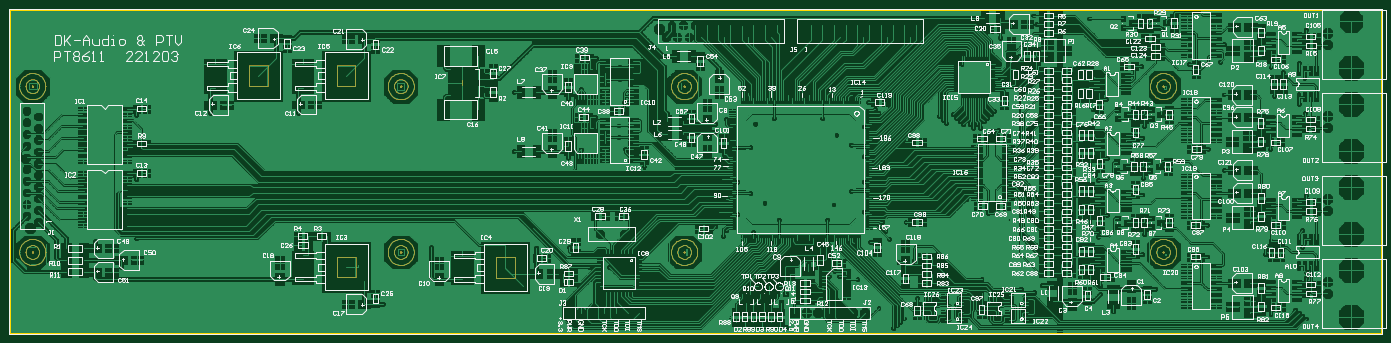
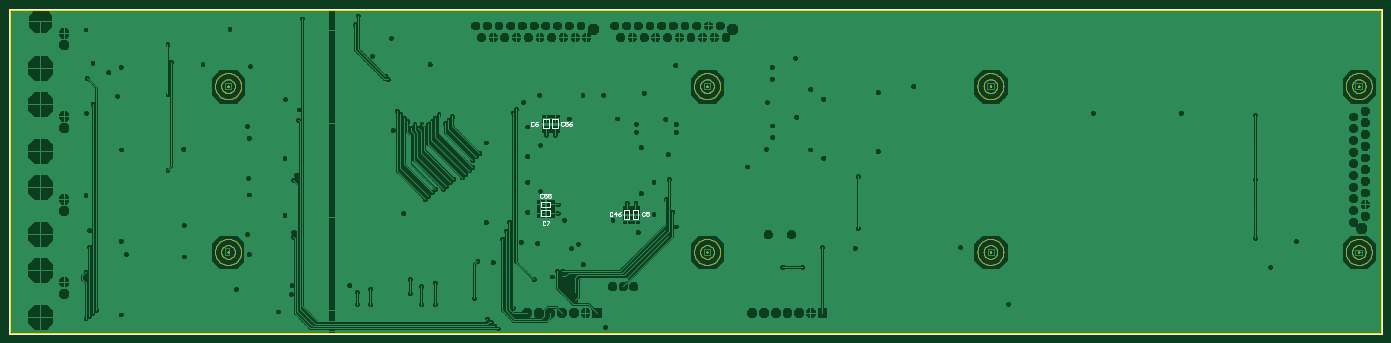
Circuit board: 11 layer files. Board 298.0 x 70.5 mm.
- drill: TSG_REV2.DRL (4456 bytes)
- bottom_copper: TSG_REV2.GBL (298490 bytes)
- bottom_silk: TSG_REV2.GBO (2809 bytes)
- paste: TSG_REV2.GBP (383 bytes)
- bottom_mask: TSG_REV2.GBS (26962 bytes)
- outline: TSG_REV2.GKO (257 bytes)
- outline: TSG_REV2.GM1 (134 bytes)
- top_copper: TSG_REV2.GTL (814804 bytes)
- top_silk: TSG_REV2.GTO (172241 bytes)
- paste: TSG_REV2.GTP (22221 bytes)
- top_mask: TSG_REV2.GTS (48830 bytes)

=== drill: TSG_REV2.DRL (4456 bytes, source withheld) ===
=== bottom_copper: TSG_REV2.GBL (298490 bytes, source omitted) ===
=== bottom_silk: TSG_REV2.GBO ===
*%FSLAX23Y23*%
*%MOIN*%
G01*
D11*
X4105Y6604D02*
X15837D01*
Y9379D02*
X4105D01*
Y6604D01*
X15837D02*
Y9379D01*
D12*
X11362Y8416D02*
X11356Y8410D01*
X11362Y8416D02*
X11374D01*
X11379Y8410D01*
Y8387D01*
X11374Y8381D01*
X11362D01*
X11356Y8387D01*
X11333Y8410D02*
X11321Y8416D01*
X11333Y8410D02*
X11344Y8398D01*
Y8387D01*
X11339Y8381D01*
X11327D01*
X11321Y8387D01*
Y8393D01*
X11327Y8398D01*
X11344D01*
X11102Y8416D02*
X11096Y8410D01*
X11102Y8416D02*
X11114D01*
X11119Y8410D01*
Y8387D01*
X11114Y8381D01*
X11102D01*
X11096Y8387D01*
X11084Y8416D02*
X11061D01*
X11084D02*
Y8398D01*
X11073Y8404D01*
X11067D01*
X11061Y8398D01*
Y8387D01*
X11067Y8381D01*
X11079D01*
X11084Y8387D01*
X11038Y8410D02*
X11026Y8416D01*
X11038Y8410D02*
X11049Y8398D01*
Y8387D01*
X11044Y8381D01*
X11032D01*
X11026Y8387D01*
Y8393D01*
X11032Y8398D01*
X11049D01*
X11282Y7801D02*
X11276Y7795D01*
X11282Y7801D02*
X11294D01*
X11299Y7795D01*
Y7772D01*
X11294Y7766D01*
X11282D01*
X11276Y7772D01*
X11264Y7801D02*
X11241D01*
X11264D02*
Y7783D01*
X11253Y7789D01*
X11247D01*
X11241Y7783D01*
Y7772D01*
X11247Y7766D01*
X11259D01*
X11264Y7772D01*
X11229Y7801D02*
X11206D01*
X11229D02*
Y7783D01*
X11218Y7789D01*
X11212D01*
X11206Y7783D01*
Y7772D01*
X11212Y7766D01*
X11224D01*
X11229Y7772D01*
X11262Y7566D02*
X11256Y7560D01*
X11262Y7566D02*
X11274D01*
X11279Y7560D01*
Y7537D01*
X11274Y7531D01*
X11262D01*
X11256Y7537D01*
X11244Y7566D02*
X11221D01*
Y7560D01*
X11244Y7537D01*
Y7531D01*
X10412Y7646D02*
X10406Y7640D01*
X10412Y7646D02*
X10424D01*
X10429Y7640D01*
Y7617D01*
X10424Y7611D01*
X10412D01*
X10406Y7617D01*
X10394Y7646D02*
X10371D01*
X10394D02*
Y7628D01*
X10383Y7634D01*
X10377D01*
X10371Y7628D01*
Y7617D01*
X10377Y7611D01*
X10389D01*
X10394Y7617D01*
X10681Y7640D02*
X10687Y7646D01*
X10699D01*
X10704Y7640D01*
Y7617D01*
X10699Y7611D01*
X10687D01*
X10681Y7617D01*
X10652Y7611D02*
Y7646D01*
X10669Y7628D01*
X10646D01*
X10623Y7640D02*
X10611Y7646D01*
X10623Y7640D02*
X10634Y7628D01*
Y7617D01*
X10629Y7611D01*
X10617D01*
X10611Y7617D01*
Y7623D01*
X10617Y7628D01*
X10634D01*
D14*
X11274Y8359D02*
Y8438D01*
X11226D02*
Y8359D01*
X11226Y8359D02*
X11274D01*
Y8438D02*
X11226D01*
X11199Y8438D02*
Y8359D01*
X11151D02*
Y8438D01*
X11151Y8359D02*
X11199D01*
Y8438D02*
X11151D01*
X11215Y7733D02*
Y7685D01*
X11294D02*
Y7733D01*
X11294Y7685D02*
X11215D01*
Y7733D02*
X11294D01*
X11215Y7658D02*
Y7610D01*
X11294D02*
Y7658D01*
X11294Y7610D02*
X11215D01*
Y7658D02*
X11294D01*
X10461Y7664D02*
Y7585D01*
X10509D02*
Y7664D01*
X10509Y7664D02*
X10461D01*
Y7585D02*
X10509D01*
X10536Y7585D02*
Y7664D01*
X10584D02*
Y7585D01*
X10584Y7664D02*
X10536D01*
Y7585D02*
X10584D01*
D02*
M02*

=== paste: TSG_REV2.GBP ===
*%FSLAX23Y23*%
*%MOIN*%
G01*
D11*
X4105Y6604D02*
X15837D01*
Y9379D02*
X4105D01*
Y6604D01*
X15837D02*
Y9379D01*
D96*
X11210Y7709D02*
D03*
X11300D02*
D03*
X11210Y7634D02*
D03*
X11300D02*
D03*
D105*
X11250Y8354D02*
D03*
Y8444D02*
D03*
X11175Y8354D02*
D03*
Y8444D02*
D03*
X10485Y7669D02*
D03*
Y7579D02*
D03*
X10560Y7669D02*
D03*
Y7579D02*
D03*
M02*

=== bottom_mask: TSG_REV2.GBS (26962 bytes, source omitted) ===
=== outline: TSG_REV2.GKO ===
*%FSLAX23Y23*%
*%MOIN*%
G01*
D11*
X4105Y6604D02*
X15837D01*
Y9379D02*
X4105D01*
Y6604D01*
X15837D02*
Y9379D01*
D14*
X4110Y6608D02*
X4109D01*
X4110D02*
X15833D01*
Y9375D02*
X4109D01*
X15833D02*
Y6608D01*
X4109D02*
Y9375D01*
D02*
M02*

=== outline: TSG_REV2.GM1 (134 bytes, source withheld) ===
=== top_copper: TSG_REV2.GTL (814804 bytes, source omitted) ===
=== top_silk: TSG_REV2.GTO (172241 bytes, source omitted) ===
=== paste: TSG_REV2.GTP (22221 bytes, source omitted) ===
=== top_mask: TSG_REV2.GTS (48830 bytes, source omitted) ===
